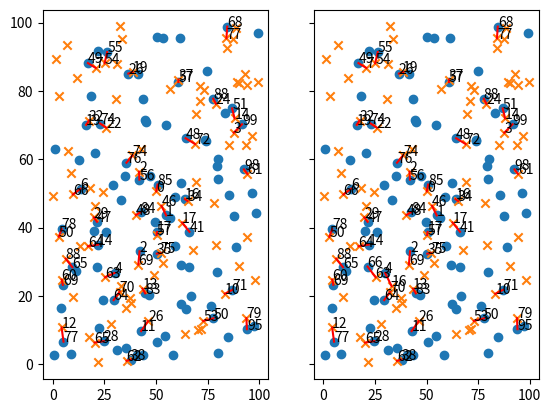

Source code (Python):

import numpy
import warnings

from scipy import spatial, optimize

class scores:
    """
    Class implementing common detection scores.
    """
    def __init__(self, truth, predicted, threshold, algorithm='nearest'):
        """
        Instantiates the `Scorer` object

        :param truth: A 2D `numpy.ndarray` of coordinates of the true positions
        :param predicted: A 2D `numpy.ndarray` of coordinates of the predicted positions
        :param threshold: A distance threshold to consider a true positive detection (pixels)
        :param algorithm: A `string` specifying the assignation algorithm to use, can be
                          either 'nearest' or 'hungarian'
        """
        # Assign member variables
        self.truth = truth
        self.predicted = predicted
        self.threshold = threshold

        if algorithm is 'nearest':
            self.truth_couple, self.pred_couple = self._assign_nearest()
        elif algorithm is 'hungarian':
            self.truth_couple, self.pred_couple = self._assign_hungarian()

    def _assign_nearest(self):
        """
        Assigns each truth detections to its nearest predicted detections. We consider
        a positive detections if it lies within a certain distance threshold.

        :returns : The index of truth and predicted couples
        """
        distances = spatial.distance.cdist(self.truth, self.predicted).ravel()
        dist_sorted = numpy.argsort(distances)
        truth_couple, pred_couple = [], []
        for arg in dist_sorted:
            if distances[arg] > self.threshold:
                break
            where = (arg // self.predicted.shape[0], arg - arg // self.predicted.shape[0] * self.predicted.shape[0])
            if (where[0] in truth_couple) or (where[1] in pred_couple):
                continue
            truth_couple.append(where[0])
            pred_couple.append(where[1])
        return truth_couple, pred_couple

    def _assign_hungarian(self):
        """
        Assigns each thruth detections to its nearest predicted detections. 
        We consider a positive detections if it lies within a certain distance threshold. 
        See `scipy.optimize.linear_sum_assignment` for more details about hungarian algo.

        :returns : The index of truth and predicted couples
        """

        truth_indices = numpy.arange(len(self.truth))
        pred_indices = numpy.arange(len(self.predicted))

        # Compute the pairwise distance matrice
        D = spatial.distance.cdist(self.truth, self.predicted, metric='euclidean')
        
        # We remove all points without neighbors in a radius of value `threshold`
        false_positives = numpy.sum(D < self.threshold, axis=0) == 0
        false_negatives = numpy.sum(D < self.threshold, axis=1) == 0

        # Remove all false positives and false negatives
        D = D[~false_negatives][:, ~false_positives]
        truth_indices = truth_indices[~false_negatives]
        pred_indices = pred_indices[~false_positives]
        
        # Apply the hungarian algorithm,
        # using log on the distance helps getting better matches
        # Because of the log, we need to ensure there is no Distance of 0
        D[D == 0] = 1e-6
        truth_couple, pred_couple = optimize.linear_sum_assignment(numpy.log(D))
        
        # Check if all distances are smaller than the threshold
        distances = D[truth_couple, pred_couple]
        truth_couple = truth_couple[distances < self.threshold]
        pred_couple = pred_couple[distances < self.threshold]
        
        truth_couple = truth_indices[truth_couple]
        pred_couple = pred_indices[pred_couple]

        return truth_couple, pred_couple
    

    @property
    def tpr(self):
        """
        Computes the true positive rate between the truth and the predictions

        :returns : A true positive rate score
        """
        return self.recall

    @property
    def fnr(self):
        """
        Computes the false negative rate between the truth and the predictions

        :returns : A false negative rate score
        """
        true_positive = len(self.pred_couple)
        false_positive = len(self.predicted) - true_positive
        false_negative = len(self.truth) - true_positive
        return false_negative / (true_positive + false_positive)

    @property
    def fpr(self):
        """
        Computes the false positive rate between the truth and the predictions
        NOTE. In the case of truth detections there are no true negatives

        :returns : A false positive rate
        """
        warnings.warn("Using the false positive rate as a score metric in the case truth predictions does not make sense as there are no true negative labels.",
                        category=UserWarning)
        true_positive = len(self.pred_couple)
        false_positive = len(self.predicted) - true_positive
        false_negative = len(self.truth) - true_positive
        return false_positive / false_negative

    @property
    def accuracy(self):
        """
        Computes the accuracy between the truth and the predictions

        :returns : An accuracy score
        """
        return len(self.pred_couple) / len(self.truth)

    @property
    def precision(self):
        """
        Computes the precision between the truth and the predictions.

        :returns : A precision score
        """
        true_positive = len(self.pred_couple)
        false_positive = len(self.predicted) - true_positive
        return true_positive / (true_positive + false_positive)

    @property
    def recall(self):
        """
        Computes the recall between the truth and the predictions.

        :returns : A recall score
        """
        true_positive = len(self.pred_couple)
        false_negative = len(self.truth) - true_positive
        return true_positive / (true_positive + false_negative)

    @property
    def f1_score(self):
        """
        Computes the F1-score between the truth and the predictions.

        :returns : A F1-score
        """
        prec = self.precision
        rec = self.recall
        if (prec == 0) and (rec == 0):
            return 0
        return 2 * (prec * rec) / (prec + rec)

    @property
    def jaccard(self):
        """
        Computes the Jaccard Index between the truth and the predictions.

        :returns : A Jaccard index score
        """
        f1 = self.f1_score
        return f1 / (2 - f1)


if __name__ == '__main__':
    dmatch = 5
    nb_pred = 90
    nb_gt = 100

    numpy.random.seed(2)

    truth = numpy.random.random_sample((nb_gt, 2)) * 100
    pred = numpy.random.random_sample((nb_pred, 2)) * 100

    s = scores(truth, pred, dmatch, algorithm='nearest')
    print(f'Truth index {s.truth_couple}')
    print(f'Pred index {s.pred_couple}')

    import matplotlib.pyplot as plt
    fig, axes = plt.subplots(1, 2, sharex=True, sharey=True)
    ax = axes[0]
    ax.scatter(truth[:, 0], truth[:, 1], marker='o')
    ax.scatter(pred[:, 0], pred[:, 1], marker='x')
    for i in range(len(s.truth_couple)):
        x1 = truth[s.truth_couple[i]]
        x2 = pred[s.pred_couple[i]]
        ax.text(*x1, str(s.truth_couple[i]))
        ax.text(*x2, str(s.pred_couple[i]))
        ax.plot([x1[0], x2[0]], [x1[1], x2[1]], 'r-')
        print(f'GT {s.truth_couple[i]}, pred {s.pred_couple[i]}, dist {numpy.linalg.norm(x1 - x2)}')

    s = scores(truth, pred, dmatch, algorithm='hungarian')
    print(f'Truth index {s.truth_couple}')
    print(f'Pred index {s.pred_couple}')

    ax = axes[1]
    ax.scatter(truth[:, 0], truth[:, 1], marker='o')
    ax.scatter(pred[:, 0], pred[:, 1], marker='x')
    for i in range(len(s.truth_couple)):
        x1 = truth[s.truth_couple[i]]
        x2 = pred[s.pred_couple[i]]
        ax.text(*x1, str(s.truth_couple[i]))
        ax.text(*x2, str(s.pred_couple[i]))
        ax.plot([x1[0], x2[0]], [x1[1], x2[1]], 'r-')
        print(f'GT {s.truth_couple[i]}, pred {s.pred_couple[i]}, dist {numpy.linalg.norm(x1 - x2)}')
    plt.show()
    
